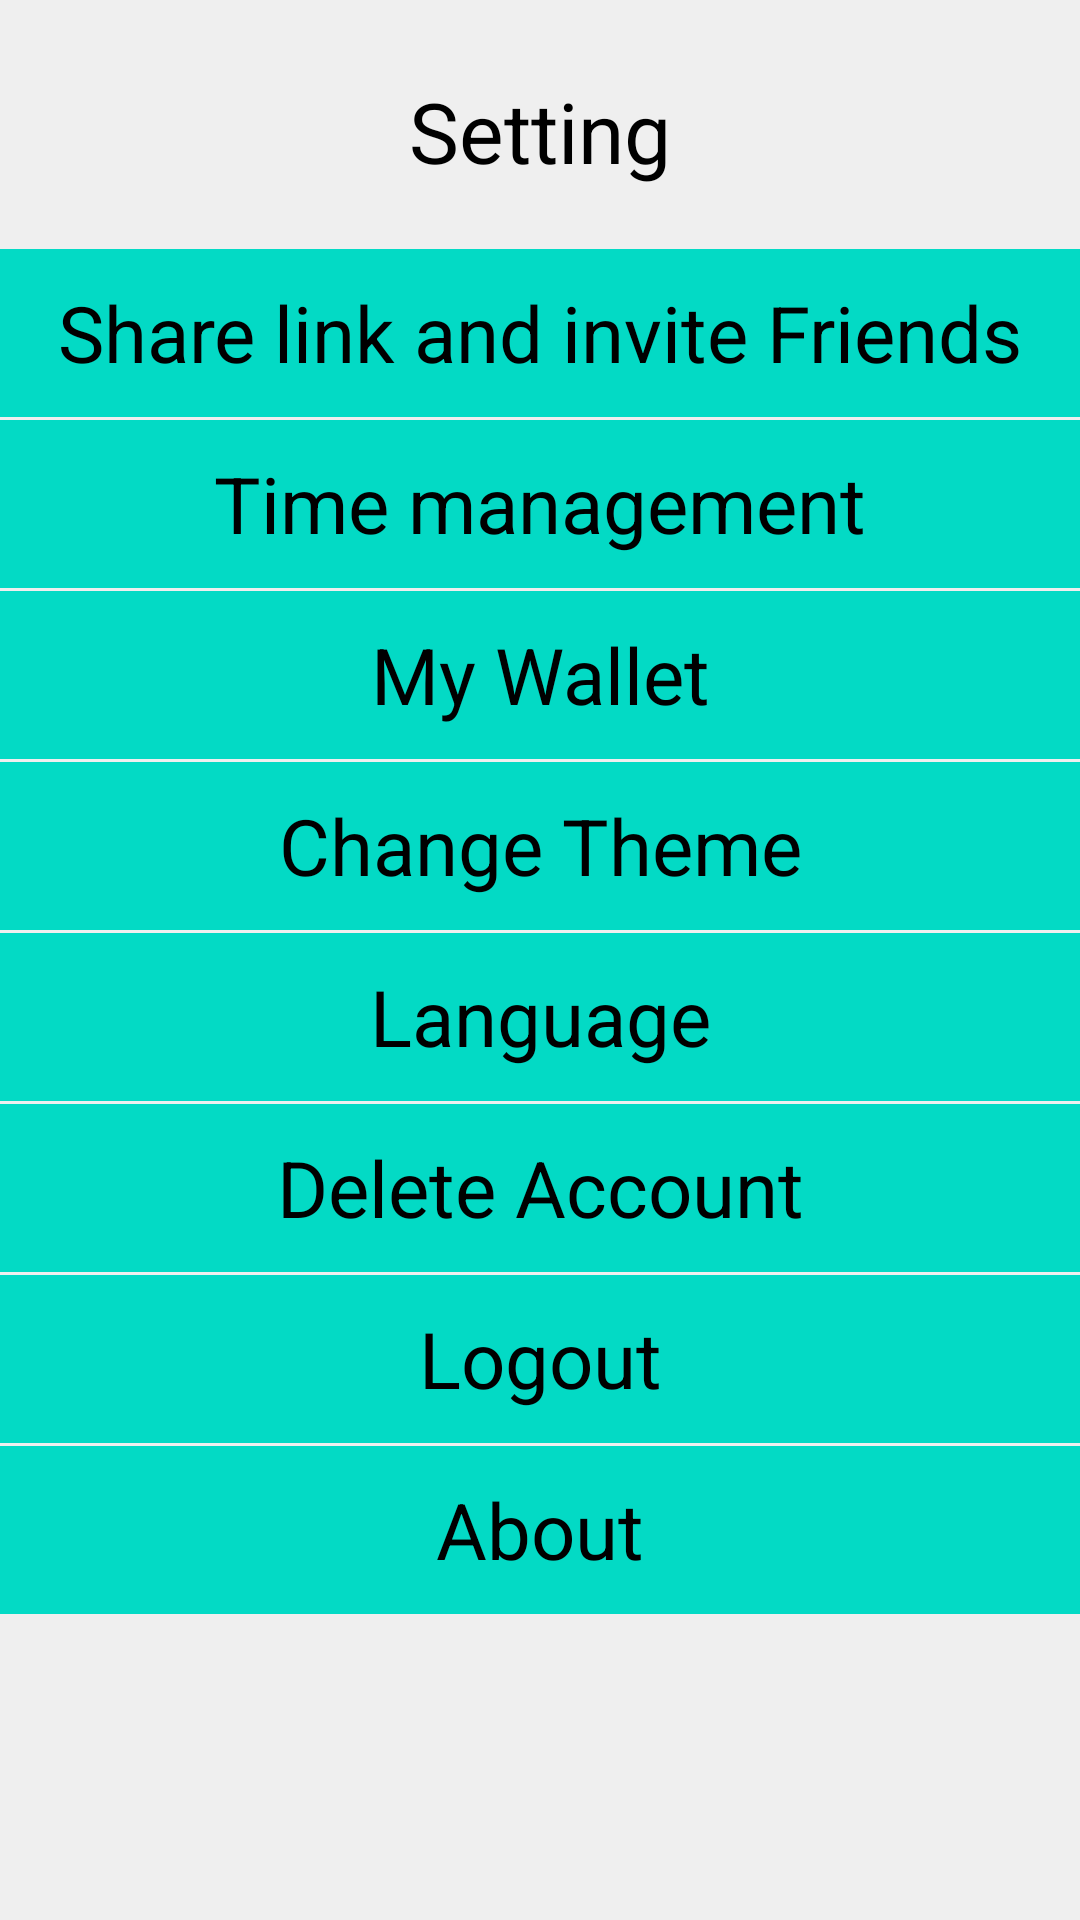

The Android layout XML behind this screen, and the referenced resources:
<!-- AndroidManifest.xml: application theme Theme.Tennine -->
<!-- res/layout/activity_setting.xml -->
<?xml version="1.0" encoding="utf-8"?>
<androidx.constraintlayout.widget.ConstraintLayout xmlns:android="http://schemas.android.com/apk/res/android"
    xmlns:app="http://schemas.android.com/apk/res-auto"
    xmlns:tools="http://schemas.android.com/tools"
    android:layout_width="match_parent"
    android:layout_height="match_parent"
    android:background="@color/lightwhite">

    <ImageView
        android:id="@+id/imageView35"
        android:layout_width="67dp"
        android:layout_height="39dp"
        android:layout_marginStart="16dp"
        android:layout_marginTop="24dp"
        app:layout_constraintStart_toStartOf="parent"
        app:layout_constraintTop_toTopOf="parent"
        app:srcCompat="@drawable/leftarrow" />

    <TextView
        android:id="@+id/btnShare"
        android:layout_width="0dp"
        android:layout_height="56dp"
        android:layout_marginTop="20dp"
        android:text="@string/share_link_and_invite_friends"
        android:textColor="@color/black"
        android:textSize="26sp"
        android:background="@color/teal_200"
        android:gravity="center"
        app:layout_constraintEnd_toEndOf="parent"
        app:layout_constraintHorizontal_bias="0.498"
        app:layout_constraintStart_toStartOf="parent"
        app:layout_constraintTop_toBottomOf="@+id/imageView35" />

    <TextView
        android:id="@+id/btnTM"
        android:layout_width="0dp"
        android:layout_height="56dp"
        android:layout_marginTop="1dp"
        android:background="@color/teal_200"
        android:gravity="center"
        android:text="Time management"
        android:textColor="@color/black"
        android:textSize="26sp"
        app:layout_constraintEnd_toEndOf="@+id/btnShare"
        app:layout_constraintHorizontal_bias="0.0"
        app:layout_constraintStart_toStartOf="@+id/btnShare"
        app:layout_constraintTop_toBottomOf="@+id/btnShare" />

    <TextView
        android:id="@+id/btnMW"
        android:layout_width="0dp"
        android:layout_height="56dp"
        android:layout_marginTop="1dp"
        android:background="@color/teal_200"
        android:gravity="center"
        android:text="@string/my_wallet"
        android:textColor="@color/black"
        android:textSize="26sp"
        app:layout_constraintEnd_toEndOf="@+id/btnTM"
        app:layout_constraintHorizontal_bias="0.0"
        app:layout_constraintStart_toStartOf="@+id/btnTM"
        app:layout_constraintTop_toBottomOf="@+id/btnTM" />

    <TextView
        android:id="@+id/btnCT"
        android:layout_width="0dp"
        android:layout_height="56dp"
        android:layout_marginTop="1dp"
        android:background="@color/teal_200"
        android:gravity="center"
        android:text="@string/change_theme"
        android:textColor="@color/black"
        android:textSize="26sp"
        app:layout_constraintEnd_toEndOf="parent"
        app:layout_constraintStart_toStartOf="parent"
        app:layout_constraintTop_toBottomOf="@+id/btnMW" />

    <TextView
        android:id="@+id/textView92"
        android:layout_width="wrap_content"
        android:layout_height="wrap_content"
        android:text="@string/setting"
        android:textSize="28sp"
        android:textColor="@color/black"
        app:layout_constraintBottom_toBottomOf="@+id/imageView35"
        app:layout_constraintEnd_toEndOf="parent"
        app:layout_constraintStart_toStartOf="parent"
        app:layout_constraintTop_toTopOf="@+id/imageView35" />

    <TextView
        android:id="@+id/btnLa"
        android:layout_width="0dp"
        android:layout_height="56dp"
        android:layout_marginTop="1dp"
        android:background="@color/teal_200"
        android:gravity="center"
        android:text="@string/language"
        android:textColor="@color/black"
        android:textSize="26sp"
        app:layout_constraintEnd_toEndOf="@+id/btnCT"
        app:layout_constraintStart_toStartOf="parent"
        app:layout_constraintTop_toBottomOf="@+id/btnCT" />

    <TextView
        android:id="@+id/tvDA"
        android:layout_width="0dp"
        android:layout_height="56dp"
        android:layout_marginTop="1dp"
        android:background="@color/teal_200"
        android:gravity="center"
        android:text="@string/delete_account"
        android:textColor="@color/black"
        android:textSize="26sp"
        app:layout_constraintEnd_toEndOf="parent"
        app:layout_constraintHorizontal_bias="0.0"
        app:layout_constraintStart_toStartOf="@+id/btnLa"
        app:layout_constraintTop_toBottomOf="@+id/btnLa"
        />

    <TextView
        android:id="@+id/btnLogout"
        android:layout_width="0dp"
        android:layout_height="56dp"
        android:layout_marginTop="1dp"
        android:background="@color/teal_200"
        android:gravity="center"
        android:text="@string/logout"
        android:textSize="26sp"
        android:textColor="@color/black"
        app:layout_constraintEnd_toEndOf="@+id/tvDA"
        app:layout_constraintHorizontal_bias="0.0"
        app:layout_constraintStart_toStartOf="@+id/tvDA"
        app:layout_constraintTop_toBottomOf="@+id/tvDA" />

    <TextView
        android:id="@+id/btnAbout"
        android:layout_width="0dp"
        android:layout_height="56dp"
        android:layout_marginTop="1dp"
        android:background="@color/teal_200"
        android:gravity="center"
        android:text="@string/about"
        android:textColor="@color/black"
        android:textSize="26sp"
        app:layout_constraintEnd_toEndOf="@+id/btnLogout"
        app:layout_constraintStart_toStartOf="@+id/btnLogout"
        app:layout_constraintTop_toBottomOf="@+id/btnLogout" />
</androidx.constraintlayout.widget.ConstraintLayout>
<!-- resources referenced by this layout -->
<resources>
  <color name="black">#FF000000</color>
  <color name="lightwhite">#EFEFEF</color>
  <color name="teal_200">#FF03DAC5</color>
  <string name="about">About</string>
  <string name="change_theme">Change Theme</string>
  <string name="delete_account">Delete Account</string>
  <string name="language">Language</string>
  <string name="logout">Logout</string>
  <string name="my_wallet">My Wallet</string>
  <string name="setting">Setting</string>
  <string name="share_link_and_invite_friends">Share link and invite Friends</string>
  <style name="Theme.Tennine" parent="Theme.AppCompat.DayNight.DarkActionBar">
          
          <item name="colorPrimary">@color/skyblue</item>
          <item name="colorPrimaryVariant">@color/darkblue</item>
          <item name="colorOnPrimary">@color/white</item>
          
          <item name="colorSecondary">@color/teal_200</item>
          <item name="colorSecondaryVariant">@color/teal_700</item>
          <item name="colorOnSecondary">@color/black</item>
          
          <item name="android:statusBarColor" tools:targetApi="l">?attr/colorPrimaryVariant</item>
          
      </style>
  <color name="skyblue">#39E2E2</color>
  <color name="darkblue">#31C3C3</color>
  <color name="white">#FFFFFFFF</color>
  <color name="teal_700">#FF018786</color>
</resources>
